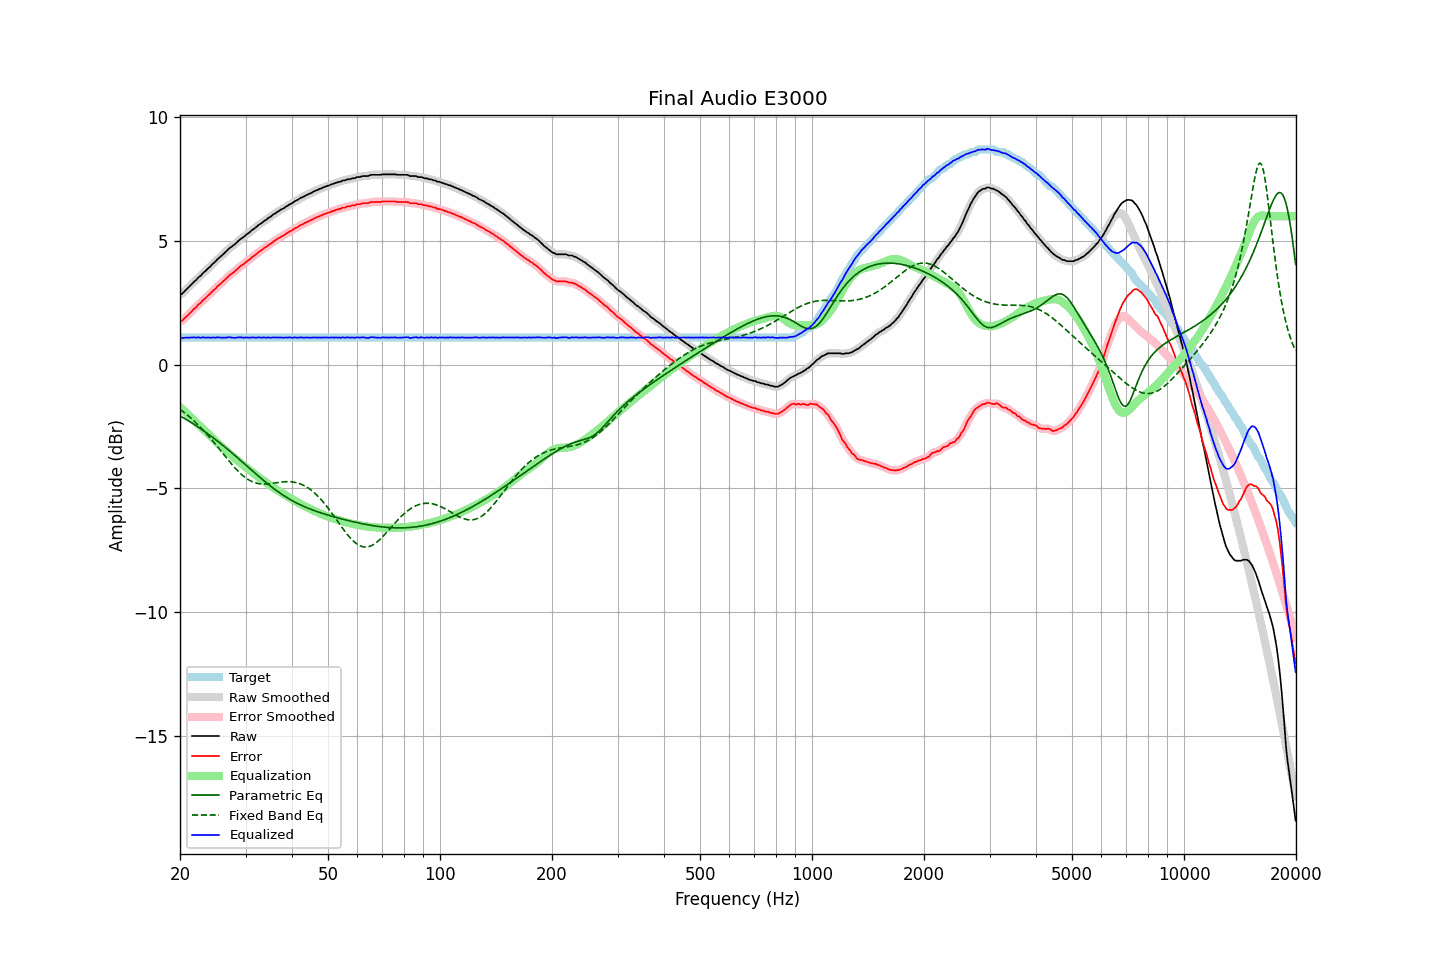

The file beside this chart, header and first rows:
frequency, raw, error, smoothed, error_smoothed, equalization, parametric_eq, fixed_band_eq, equalized_raw, equalized_smoothed, target
20.00, 2.84, 1.74, 2.83, 1.73, -1.71, -2.07, -1.80, 1.13, 1.11, 1.10
20.20, 2.85, 1.75, 2.87, 1.77, -1.77, -2.10, -1.85, 1.08, 1.10, 1.10
20.40, 2.91, 1.82, 2.92, 1.82, -1.83, -2.14, -1.90, 1.08, 1.09, 1.10
20.61, 2.98, 1.88, 2.97, 1.88, -1.89, -2.18, -1.95, 1.09, 1.08, 1.10
20.81, 3.04, 1.95, 3.04, 1.94, -1.95, -2.22, -2.00, 1.09, 1.09, 1.10
21.02, 3.10, 2.00, 3.10, 2.01, -2.01, -2.26, -2.06, 1.09, 1.09, 1.10
21.23, 3.17, 2.07, 3.17, 2.07, -2.07, -2.30, -2.11, 1.10, 1.09, 1.10
21.44, 3.23, 2.14, 3.24, 2.14, -2.13, -2.34, -2.17, 1.10, 1.10, 1.10
21.66, 3.30, 2.20, 3.30, 2.20, -2.20, -2.38, -2.23, 1.10, 1.10, 1.10
21.87, 3.37, 2.28, 3.36, 2.27, -2.27, -2.42, -2.29, 1.11, 1.10, 1.10
22.09, 3.41, 2.32, 3.43, 2.33, -2.33, -2.46, -2.35, 1.08, 1.10, 1.10
22.31, 3.50, 2.41, 3.49, 2.39, -2.39, -2.51, -2.42, 1.11, 1.09, 1.10
22.54, 3.55, 2.45, 3.55, 2.45, -2.45, -2.55, -2.48, 1.10, 1.09, 1.10
22.76, 3.60, 2.51, 3.61, 2.52, -2.52, -2.59, -2.55, 1.08, 1.10, 1.10
22.99, 3.68, 2.58, 3.67, 2.58, -2.58, -2.64, -2.62, 1.10, 1.09, 1.10
23.22, 3.74, 2.64, 3.74, 2.64, -2.64, -2.68, -2.69, 1.10, 1.10, 1.10
23.45, 3.79, 2.70, 3.80, 2.70, -2.70, -2.73, -2.76, 1.09, 1.10, 1.10
23.69, 3.86, 2.76, 3.86, 2.76, -2.76, -2.78, -2.83, 1.10, 1.09, 1.10
23.92, 3.92, 2.83, 3.92, 2.82, -2.82, -2.82, -2.90, 1.10, 1.09, 1.10
24.16, 3.97, 2.88, 3.98, 2.89, -2.89, -2.87, -2.98, 1.08, 1.10, 1.10
24.40, 4.05, 2.96, 4.04, 2.95, -2.95, -2.92, -3.06, 1.10, 1.09, 1.10
24.65, 4.11, 3.01, 4.11, 3.01, -3.01, -2.97, -3.13, 1.10, 1.09, 1.10
24.89, 4.16, 3.07, 4.17, 3.08, -3.07, -3.02, -3.21, 1.09, 1.10, 1.10
25.14, 4.24, 3.15, 4.23, 3.14, -3.14, -3.07, -3.29, 1.11, 1.10, 1.10
25.39, 4.30, 3.21, 4.30, 3.20, -3.20, -3.12, -3.37, 1.10, 1.10, 1.10
25.65, 4.35, 3.25, 4.36, 3.26, -3.26, -3.17, -3.45, 1.09, 1.10, 1.10
25.91, 4.41, 3.31, 4.41, 3.31, -3.32, -3.22, -3.53, 1.09, 1.09, 1.10
26.16, 4.47, 3.38, 4.47, 3.37, -3.38, -3.28, -3.61, 1.09, 1.09, 1.10
26.43, 4.53, 3.43, 4.53, 3.43, -3.44, -3.33, -3.70, 1.09, 1.09, 1.10
26.69, 4.59, 3.49, 4.60, 3.50, -3.50, -3.38, -3.78, 1.09, 1.10, 1.10
26.96, 4.66, 3.56, 4.66, 3.56, -3.55, -3.44, -3.85, 1.11, 1.10, 1.10
27.23, 4.72, 3.62, 4.71, 3.62, -3.61, -3.49, -3.93, 1.11, 1.10, 1.10
27.50, 4.76, 3.66, 4.76, 3.67, -3.67, -3.55, -4.01, 1.09, 1.10, 1.10
27.77, 4.81, 3.72, 4.81, 3.72, -3.72, -3.60, -4.08, 1.09, 1.09, 1.10
28.05, 4.86, 3.76, 4.86, 3.77, -3.78, -3.66, -4.16, 1.08, 1.09, 1.10
28.33, 4.92, 3.83, 4.92, 3.83, -3.83, -3.72, -4.23, 1.09, 1.09, 1.10
28.62, 4.98, 3.88, 4.98, 3.88, -3.88, -3.77, -4.29, 1.10, 1.10, 1.10
28.90, 5.04, 3.94, 5.04, 3.94, -3.93, -3.83, -4.36, 1.11, 1.10, 1.10
29.19, 5.09, 3.99, 5.09, 3.99, -3.99, -3.89, -4.42, 1.10, 1.10, 1.10
29.48, 5.13, 4.04, 5.14, 4.04, -4.04, -3.94, -4.48, 1.09, 1.10, 1.10
29.78, 5.18, 4.08, 5.19, 4.09, -4.09, -4.00, -4.53, 1.09, 1.09, 1.10
30.08, 5.24, 4.14, 5.23, 4.14, -4.14, -4.06, -4.58, 1.10, 1.09, 1.10
30.38, 5.29, 4.19, 5.29, 4.19, -4.19, -4.12, -4.62, 1.10, 1.09, 1.10
30.68, 5.33, 4.23, 5.34, 4.24, -4.24, -4.17, -4.66, 1.09, 1.10, 1.10
30.99, 5.39, 4.29, 5.39, 4.29, -4.29, -4.23, -4.70, 1.10, 1.10, 1.10
31.30, 5.45, 4.35, 5.44, 4.35, -4.35, -4.29, -4.73, 1.10, 1.10, 1.10
31.61, 5.49, 4.39, 5.49, 4.40, -4.40, -4.34, -4.75, 1.09, 1.10, 1.10
31.93, 5.54, 4.44, 5.54, 4.45, -4.45, -4.40, -4.78, 1.09, 1.10, 1.10
32.24, 5.59, 4.50, 5.59, 4.50, -4.50, -4.46, -4.79, 1.09, 1.10, 1.10
32.57, 5.65, 4.55, 5.64, 4.55, -4.55, -4.51, -4.81, 1.10, 1.10, 1.10
32.89, 5.69, 4.59, 5.69, 4.60, -4.59, -4.57, -4.82, 1.10, 1.10, 1.10
33.22, 5.73, 4.63, 5.74, 4.64, -4.64, -4.62, -4.82, 1.09, 1.10, 1.10
33.55, 5.79, 4.70, 5.78, 4.69, -4.69, -4.68, -4.82, 1.10, 1.09, 1.10
33.89, 5.83, 4.73, 5.83, 4.74, -4.73, -4.73, -4.82, 1.10, 1.10, 1.10
34.23, 5.87, 4.77, 5.88, 4.78, -4.78, -4.78, -4.82, 1.09, 1.10, 1.10
34.57, 5.93, 4.83, 5.92, 4.82, -4.83, -4.84, -4.81, 1.10, 1.09, 1.10
34.92, 5.96, 4.86, 5.97, 4.87, -4.87, -4.89, -4.81, 1.09, 1.09, 1.10
35.27, 6.01, 4.91, 6.01, 4.92, -4.92, -4.94, -4.80, 1.09, 1.10, 1.10
35.62, 6.07, 4.97, 6.06, 4.96, -4.96, -4.99, -4.79, 1.11, 1.10, 1.10
35.97, 6.10, 5.01, 6.11, 5.01, -5.01, -5.04, -4.78, 1.09, 1.10, 1.10
... 635 more rows
